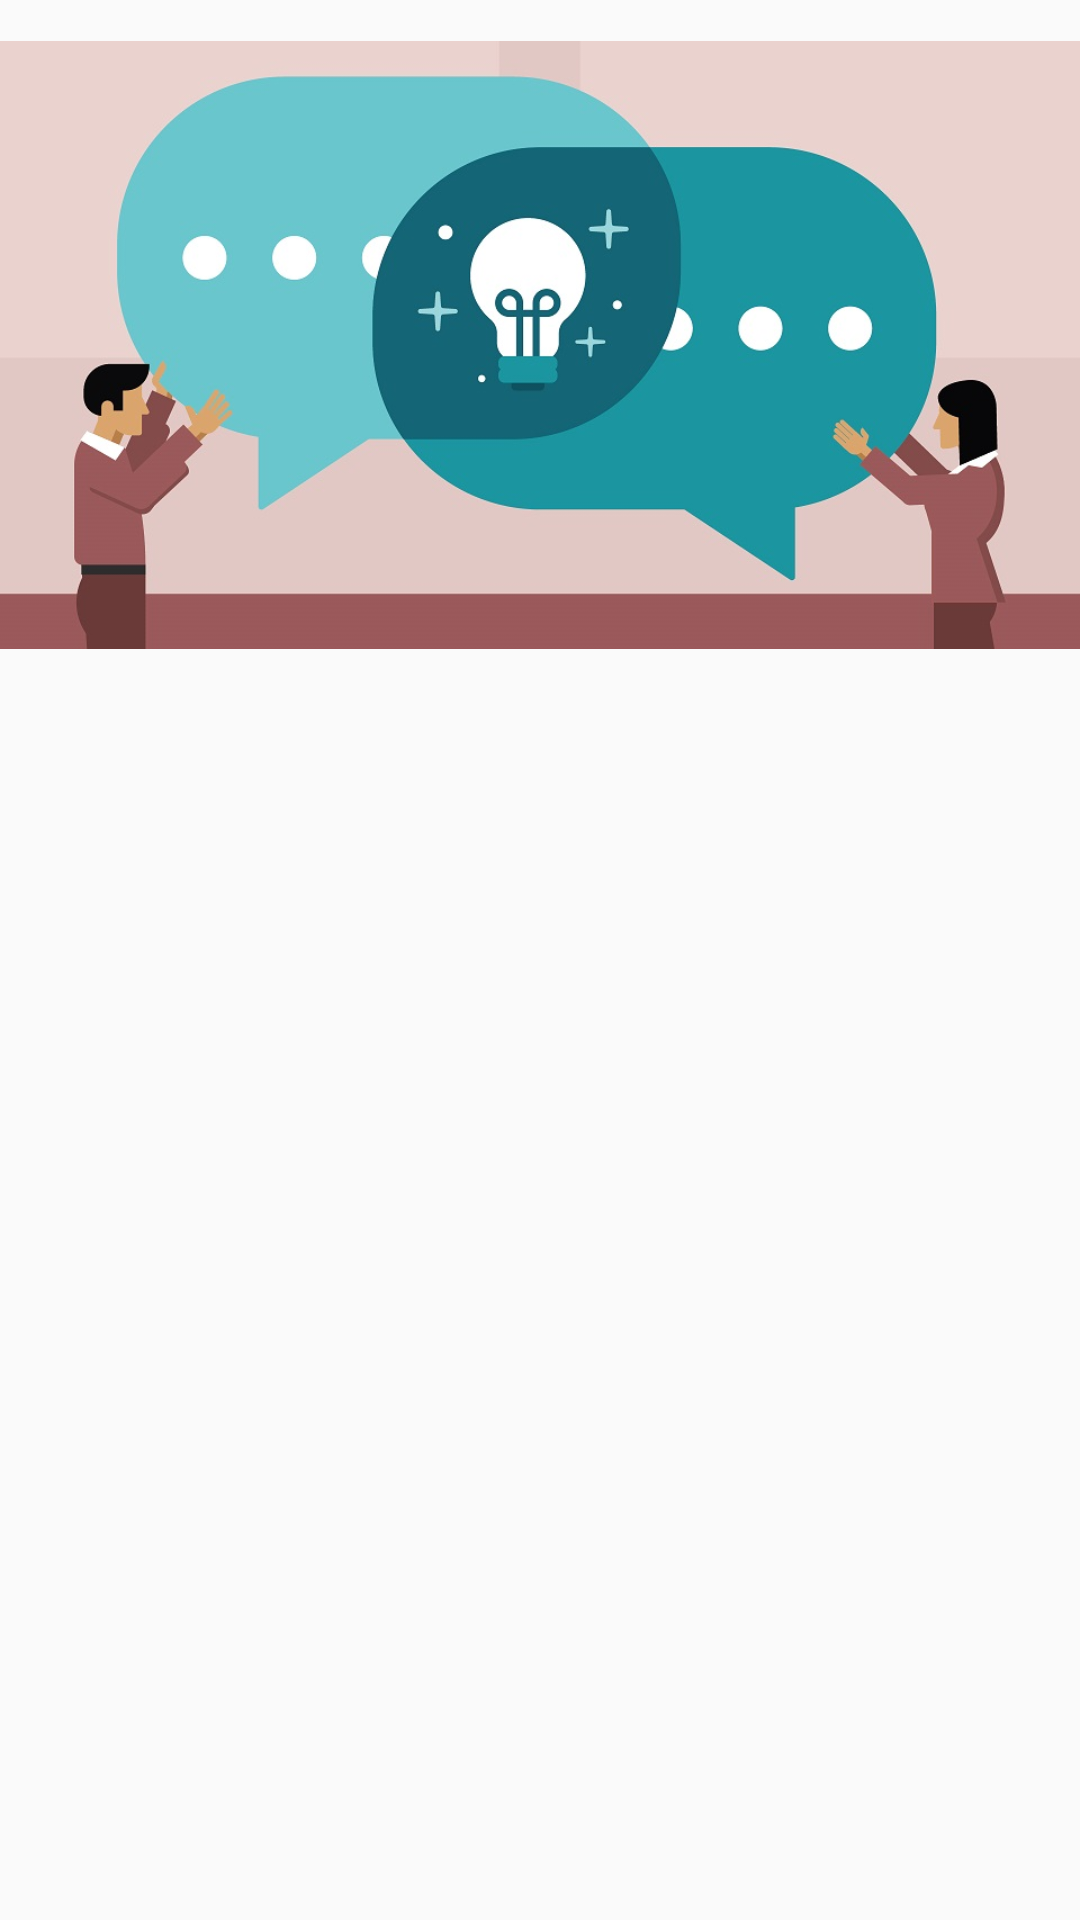

Here is an Android app screen rendered from its layout file. Give the layout XML and the strings, colors and styles it references.
<!-- AndroidManifest.xml: application theme AppTheme -->
<!-- res/layout/fragment_report.xml -->
<?xml version="1.0" encoding="utf-8"?>
<LinearLayout xmlns:android="http://schemas.android.com/apk/res/android"
    xmlns:app="http://schemas.android.com/apk/res-auto"
    android:orientation="vertical"
    android:layout_width="match_parent"
    android:layout_height="match_parent">


    <ScrollView
        android:layout_width="match_parent"
        android:layout_height="676dp">

        <LinearLayout
            android:layout_width="match_parent"
            android:layout_height="wrap_content"
            android:orientation="vertical">

            <ImageView
                android:id="@+id/imageView3"
                android:layout_width="match_parent"

                android:layout_height="230dp"
                app:srcCompat="@drawable/report" />

            <ListView
                android:id="@+id/list_view"
                android:layout_width="match_parent"
                android:layout_height="261dp" />


        </LinearLayout>
    </ScrollView>

</LinearLayout>
<!-- resources referenced by this layout -->
<resources>
  <!-- drawable report: jpg bitmap (drawable-v24, 54870 bytes) -->
  <style name="AppTheme" parent="Theme.AppCompat.Light.DarkActionBar">
          
          <item name="colorPrimary">@color/colorPrimary</item>
          <item name="colorPrimaryDark">@color/colorPrimaryDark</item>
          <item name="colorAccent">@color/colorAccent</item>
          
          <item name="windowActionBar">false</item>
          <item name="windowNoTitle">true</item>
  
      </style>
  <color name="colorPrimary">#F44336</color>
  <color name="colorPrimaryDark">#F44336</color>
  <color name="colorAccent">#D81B60</color>
</resources>
